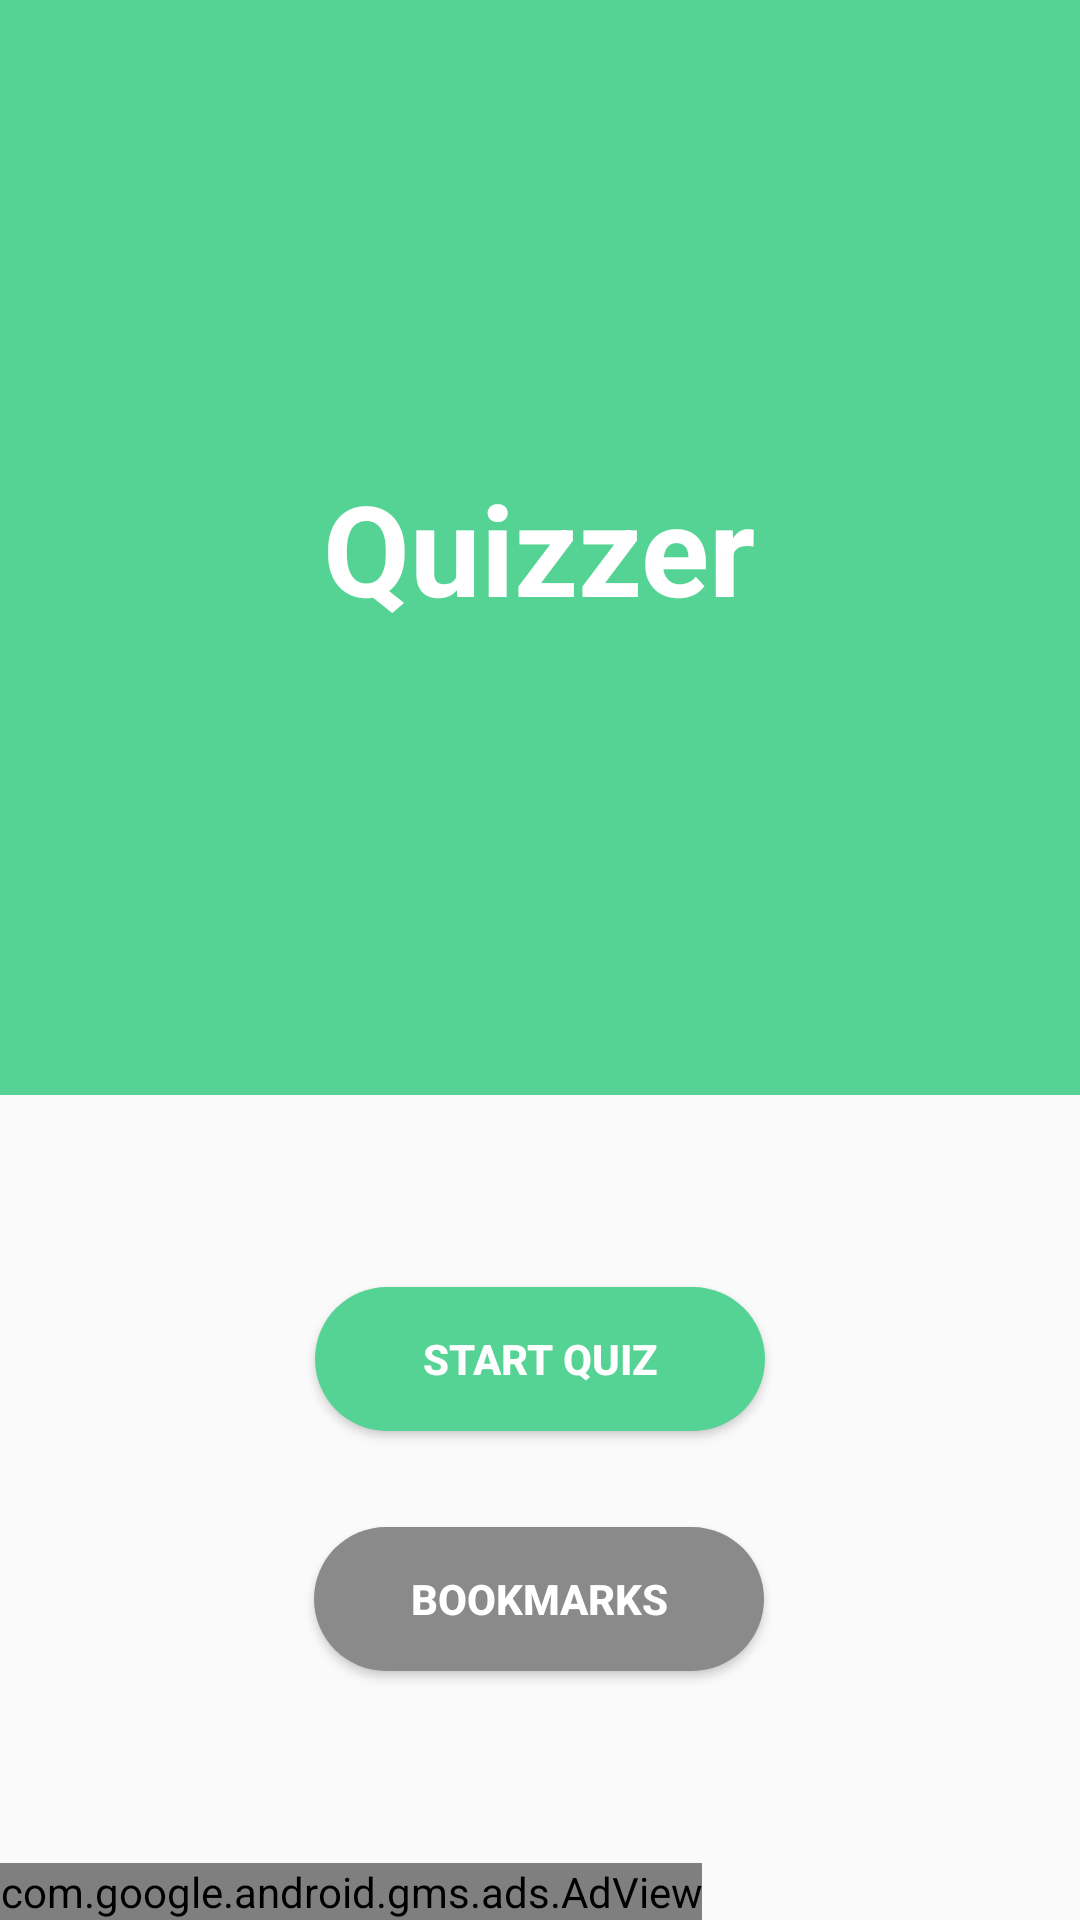

Android layout source for this screen:
<!-- AndroidManifest.xml: application theme Theme.Quizzer -->
<!-- res/layout/activity_main.xml -->
<?xml version="1.0" encoding="utf-8"?>

<LinearLayout xmlns:android="http://schemas.android.com/apk/res/android"
    xmlns:app="http://schemas.android.com/apk/res-auto"
    xmlns:tools="http://schemas.android.com/tools"
    android:layout_width="match_parent"
    android:layout_height="match_parent"
    android:orientation="vertical"
    tools:context=".MainActivity">

    <ScrollView
        android:layout_width="match_parent"
        android:layout_height="0dp"
        android:layout_weight="1"
        android:fillViewport="true">

    <androidx.constraintlayout.widget.ConstraintLayout
        android:layout_width="match_parent"
        android:layout_height="wrap_content">

    <FrameLayout
        android:layout_width="0dp"
        android:layout_height="0dp"
        android:background="@color/purple_700"
        android:layout_marginBottom="64dp"
        app:layout_constraintBottom_toTopOf="@+id/start_btn"
        app:layout_constraintEnd_toEndOf="parent"
        app:layout_constraintStart_toStartOf="parent"
        app:layout_constraintTop_toTopOf="parent">

        <TextView
            android:layout_width="wrap_content"
            android:layout_height="wrap_content"
            android:text="@string/app_name"
            android:textColor="@color/white"
            android:textStyle="bold"
            android:textSize="42dp"
            android:layout_gravity="center"/>

    </FrameLayout>

    <Button
        android:id="@+id/start_btn"
        android:layout_width="150dp"
        android:layout_height="wrap_content"
        android:layout_marginBottom="32dp"
        android:text="Start Quiz"
        android:textColor="@color/white"
        android:textStyle="bold"
        android:background="@drawable/rounded_corners"
        app:layout_constraintBottom_toTopOf="@+id/bookmarks_btn"
        app:layout_constraintEnd_toEndOf="parent"
        app:layout_constraintStart_toStartOf="parent" />

    <Button
        android:id="@+id/bookmarks_btn"
        android:layout_width="150dp"
        android:layout_height="wrap_content"
        android:layout_marginBottom="64dp"
        android:background="@drawable/rounded_corners"
        android:backgroundTint="#8A8A8A"
        android:text="Bookmarks"
        android:textColor="@color/white"
        android:textStyle="bold"
        app:layout_constraintBottom_toBottomOf="parent"
        app:layout_constraintEnd_toEndOf="parent"
        app:layout_constraintHorizontal_bias="0.498"
        app:layout_constraintStart_toStartOf="parent" />

    </androidx.constraintlayout.widget.ConstraintLayout>

    </ScrollView>

    <com.google.android.gms.ads.AdView
        xmlns:ads="http://schemas.android.com/apk/res-auto"
        android:id="@+id/adView"
        android:layout_width="wrap_content"
        android:layout_height="wrap_content"
        android:layout_centerHorizontal="true"
        android:layout_alignParentBottom="true"
        ads:adSize="SMART_BANNER"
        ads:adUnitId="@string/banner_id">
    </com.google.android.gms.ads.AdView>

</LinearLayout>
<!-- resources referenced by this layout -->
<resources>
  <color name="purple_700">#55D394</color>
  <color name="white">#FFFFFFFF</color>
  <!-- drawable rounded_corners (drawable) -->
  <?xml version="1.0" encoding="utf-8"?>
  
  <shape android:shape="rectangle" xmlns:android="http://schemas.android.com/apk/res/android">
  
      <corners android:radius="100dp"/>
      <solid android:color="@color/purple_700"/>
  
  </shape>
  <string name="app_name">Quizzer</string>
  <string name="banner_id">ca-app-pub-3940256099942544/6300978111</string>
  <style name="Theme.Quizzer" parent="Theme.AppCompat.Light.NoActionBar">
          
          <item name="colorPrimary">@color/purple_500</item>
          <item name="colorPrimaryVariant">@color/purple_700</item>
          <item name="colorOnPrimary">@color/white</item>
          
          <item name="colorSecondary">@color/teal_200</item>
          <item name="colorSecondaryVariant">@color/teal_700</item>
          <item name="colorOnSecondary">@color/black</item>
          
          <item name="android:statusBarColor" tools:targetApi="l">?attr/colorPrimaryVariant</item>
          
      </style>
  <color name="purple_500">#55D394</color>
  <color name="teal_200">#FF03DAC5</color>
  <color name="teal_700">#FF018786</color>
  <color name="black">#FF000000</color>
</resources>
